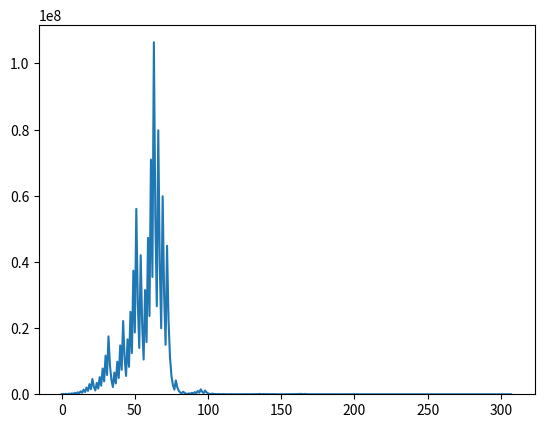

Here is the Python script that generated this plot:
# -*- coding: utf-8 -*-
"""
Spyder Editor

Longest Collatz sequence
"""
import matplotlib.pyplot as plt
Nt = 30000
# Returns main sequence
def collatz(n):
    collatz_seq=[n]
    while n!=1:
        if (n%2==0):
            n/=2
        else:
            n=3*n+1
        collatz_seq.append(n)
    return collatz_seq
# Returns length of the sequence if 'n' is passed
def collatz_length(n):
    return len(collatz(n))

#n = int(input("Enter a number: "))
result = []
# Brute force check up to given number
for i in range(2,Nt+1):
    result.append(collatz_length(i))

num = 2 + result.index(max(result))
print ("\nThe longest sequence has {rt} terms and it is produced by the number {num2}".format(rt = max(result), num2 = num))

#print ("And it looks like this...\n")
#print(collatz(num))

print ("\n The evolution of the sequence looks like...\n")

plt.plot(collatz(num))
plt.show()

print ("\n The distribution looks like following...\n")

x = list(range(2,Nt))

#Plotting the histogram
plt.hist(result,50)


    